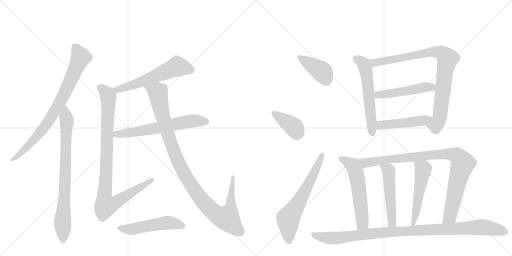
t = 0.00 s
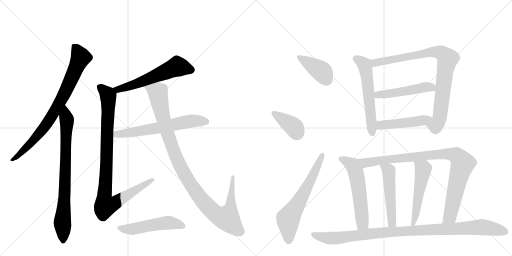
t = 3.03 s
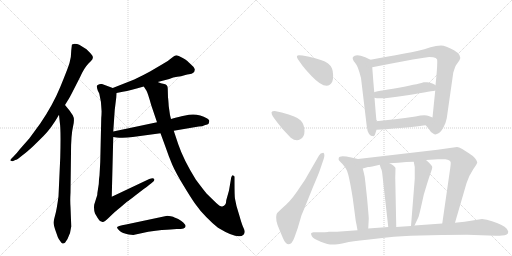
t = 6.05 s
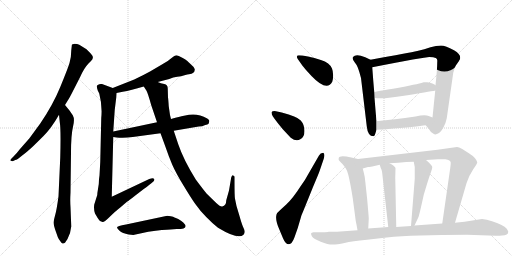
t = 9.08 s
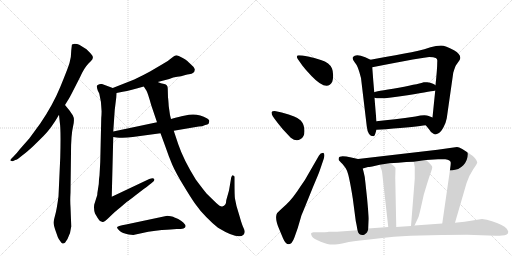
t = 12.10 s
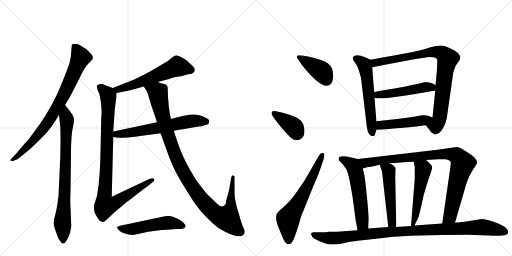
t = 15.13 s

The animated SVG that drew these frames (rendered in a browser with its animation timeline set to each time). Animation: 19 CSS @keyframes rules; one cycle of 15.13 s.

<svg version="1.1" viewBox="0 0 2048 1024" xmlns="http://www.w3.org/2000/svg">
  <g stroke="lightgray" stroke-dasharray="1,1" stroke-width="1" transform="scale(4, 4)">
    <line x1="0" y1="0" x2="256" y2="256"></line>
    <line x1="256" y1="0" x2="0" y2="256"></line>
    <line x1="128" y1="0" x2="128" y2="256"></line>
    <line x1="0" y1="128" x2="256" y2="128"></line>
    <line x1="256" y1="0" x2="512" y2="256"></line>
    <line x1="512" y1="0" x2="256" y2="256"></line>
    <line x1="384" y1="0" x2="384" y2="256"></line>
    <line x1="256" y1="128" x2="512" y2="128"></line>
  </g>
<g transform="scale(1, -1) translate(0, -850)">
   <style type="text/css">
    @keyframes keyframes0 {
      from {
       stroke: black;
       stroke-dashoffset: 811;
       stroke-width: 128;
       }
       73% {
       animation-timing-function: step-end;
       stroke: black;
       stroke-dashoffset: 0;
       stroke-width: 128;
       }
       to {
       stroke: black;
       stroke-width: 1024;
       }
       }
       #make-me-a-hanzi-animation-0 {
         animation: keyframes0 0.909993s both;
         animation-delay: 0.000000s;
         animation-timing-function: linear;
       }
    @keyframes keyframes1 {
      from {
       stroke: black;
       stroke-dashoffset: 791;
       stroke-width: 128;
       }
       72% {
       animation-timing-function: step-end;
       stroke: black;
       stroke-dashoffset: 0;
       stroke-width: 128;
       }
       to {
       stroke: black;
       stroke-width: 1024;
       }
       }
       #make-me-a-hanzi-animation-1 {
         animation: keyframes1 0.893717s both;
         animation-delay: 0.909993s;
         animation-timing-function: linear;
       }
    @keyframes keyframes2 {
      from {
       stroke: black;
       stroke-dashoffset: 579;
       stroke-width: 128;
       }
       65% {
       animation-timing-function: step-end;
       stroke: black;
       stroke-dashoffset: 0;
       stroke-width: 128;
       }
       to {
       stroke: black;
       stroke-width: 1024;
       }
       }
       #make-me-a-hanzi-animation-2 {
         animation: keyframes2 0.721191s both;
         animation-delay: 1.803711s;
         animation-timing-function: linear;
       }
    @keyframes keyframes3 {
      from {
       stroke: black;
       stroke-dashoffset: 958;
       stroke-width: 128;
       }
       76% {
       animation-timing-function: step-end;
       stroke: black;
       stroke-dashoffset: 0;
       stroke-width: 128;
       }
       to {
       stroke: black;
       stroke-width: 1024;
       }
       }
       #make-me-a-hanzi-animation-3 {
         animation: keyframes3 1.029622s both;
         animation-delay: 2.524902s;
         animation-timing-function: linear;
       }
    @keyframes keyframes4 {
      from {
       stroke: black;
       stroke-dashoffset: 626;
       stroke-width: 128;
       }
       67% {
       animation-timing-function: step-end;
       stroke: black;
       stroke-dashoffset: 0;
       stroke-width: 128;
       }
       to {
       stroke: black;
       stroke-width: 1024;
       }
       }
       #make-me-a-hanzi-animation-4 {
         animation: keyframes4 0.759440s both;
         animation-delay: 3.554525s;
         animation-timing-function: linear;
       }
    @keyframes keyframes5 {
      from {
       stroke: black;
       stroke-dashoffset: 1071;
       stroke-width: 128;
       }
       78% {
       animation-timing-function: step-end;
       stroke: black;
       stroke-dashoffset: 0;
       stroke-width: 128;
       }
       to {
       stroke: black;
       stroke-width: 1024;
       }
       }
       #make-me-a-hanzi-animation-5 {
         animation: keyframes5 1.121582s both;
         animation-delay: 4.313965s;
         animation-timing-function: linear;
       }
    @keyframes keyframes6 {
      from {
       stroke: black;
       stroke-dashoffset: 518;
       stroke-width: 128;
       }
       63% {
       animation-timing-function: step-end;
       stroke: black;
       stroke-dashoffset: 0;
       stroke-width: 128;
       }
       to {
       stroke: black;
       stroke-width: 1024;
       }
       }
       #make-me-a-hanzi-animation-6 {
         animation: keyframes6 0.671549s both;
         animation-delay: 5.435547s;
         animation-timing-function: linear;
       }
    @keyframes keyframes7 {
      from {
       stroke: black;
       stroke-dashoffset: 396;
       stroke-width: 128;
       }
       56% {
       animation-timing-function: step-end;
       stroke: black;
       stroke-dashoffset: 0;
       stroke-width: 128;
       }
       to {
       stroke: black;
       stroke-width: 1024;
       }
       }
       #make-me-a-hanzi-animation-7 {
         animation: keyframes7 0.572266s both;
         animation-delay: 6.107096s;
         animation-timing-function: linear;
       }
    @keyframes keyframes8 {
      from {
       stroke: black;
       stroke-dashoffset: 387;
       stroke-width: 128;
       }
       56% {
       animation-timing-function: step-end;
       stroke: black;
       stroke-dashoffset: 0;
       stroke-width: 128;
       }
       to {
       stroke: black;
       stroke-width: 1024;
       }
       }
       #make-me-a-hanzi-animation-8 {
         animation: keyframes8 0.564941s both;
         animation-delay: 6.679362s;
         animation-timing-function: linear;
       }
    @keyframes keyframes9 {
      from {
       stroke: black;
       stroke-dashoffset: 637;
       stroke-width: 128;
       }
       67% {
       animation-timing-function: step-end;
       stroke: black;
       stroke-dashoffset: 0;
       stroke-width: 128;
       }
       to {
       stroke: black;
       stroke-width: 1024;
       }
       }
       #make-me-a-hanzi-animation-9 {
         animation: keyframes9 0.768392s both;
         animation-delay: 7.244303s;
         animation-timing-function: linear;
       }
    @keyframes keyframes10 {
      from {
       stroke: black;
       stroke-dashoffset: 578;
       stroke-width: 128;
       }
       65% {
       animation-timing-function: step-end;
       stroke: black;
       stroke-dashoffset: 0;
       stroke-width: 128;
       }
       to {
       stroke: black;
       stroke-width: 1024;
       }
       }
       #make-me-a-hanzi-animation-10 {
         animation: keyframes10 0.720378s both;
         animation-delay: 8.012695s;
         animation-timing-function: linear;
       }
    @keyframes keyframes11 {
      from {
       stroke: black;
       stroke-dashoffset: 872;
       stroke-width: 128;
       }
       74% {
       animation-timing-function: step-end;
       stroke: black;
       stroke-dashoffset: 0;
       stroke-width: 128;
       }
       to {
       stroke: black;
       stroke-width: 1024;
       }
       }
       #make-me-a-hanzi-animation-11 {
         animation: keyframes11 0.959635s both;
         animation-delay: 8.733073s;
         animation-timing-function: linear;
       }
    @keyframes keyframes12 {
      from {
       stroke: black;
       stroke-dashoffset: 499;
       stroke-width: 128;
       }
       62% {
       animation-timing-function: step-end;
       stroke: black;
       stroke-dashoffset: 0;
       stroke-width: 128;
       }
       to {
       stroke: black;
       stroke-width: 1024;
       }
       }
       #make-me-a-hanzi-animation-12 {
         animation: keyframes12 0.656087s both;
         animation-delay: 9.692708s;
         animation-timing-function: linear;
       }
    @keyframes keyframes13 {
      from {
       stroke: black;
       stroke-dashoffset: 475;
       stroke-width: 128;
       }
       61% {
       animation-timing-function: step-end;
       stroke: black;
       stroke-dashoffset: 0;
       stroke-width: 128;
       }
       to {
       stroke: black;
       stroke-width: 1024;
       }
       }
       #make-me-a-hanzi-animation-13 {
         animation: keyframes13 0.636556s both;
         animation-delay: 10.348796s;
         animation-timing-function: linear;
       }
    @keyframes keyframes14 {
      from {
       stroke: black;
       stroke-dashoffset: 567;
       stroke-width: 128;
       }
       65% {
       animation-timing-function: step-end;
       stroke: black;
       stroke-dashoffset: 0;
       stroke-width: 128;
       }
       to {
       stroke: black;
       stroke-width: 1024;
       }
       }
       #make-me-a-hanzi-animation-14 {
         animation: keyframes14 0.711426s both;
         animation-delay: 10.985352s;
         animation-timing-function: linear;
       }
    @keyframes keyframes15 {
      from {
       stroke: black;
       stroke-dashoffset: 938;
       stroke-width: 128;
       }
       75% {
       animation-timing-function: step-end;
       stroke: black;
       stroke-dashoffset: 0;
       stroke-width: 128;
       }
       to {
       stroke: black;
       stroke-width: 1024;
       }
       }
       #make-me-a-hanzi-animation-15 {
         animation: keyframes15 1.013346s both;
         animation-delay: 11.696777s;
         animation-timing-function: linear;
       }
    @keyframes keyframes16 {
      from {
       stroke: black;
       stroke-dashoffset: 501;
       stroke-width: 128;
       }
       62% {
       animation-timing-function: step-end;
       stroke: black;
       stroke-dashoffset: 0;
       stroke-width: 128;
       }
       to {
       stroke: black;
       stroke-width: 1024;
       }
       }
       #make-me-a-hanzi-animation-16 {
         animation: keyframes16 0.657715s both;
         animation-delay: 12.710124s;
         animation-timing-function: linear;
       }
    @keyframes keyframes17 {
      from {
       stroke: black;
       stroke-dashoffset: 519;
       stroke-width: 128;
       }
       63% {
       animation-timing-function: step-end;
       stroke: black;
       stroke-dashoffset: 0;
       stroke-width: 128;
       }
       to {
       stroke: black;
       stroke-width: 1024;
       }
       }
       #make-me-a-hanzi-animation-17 {
         animation: keyframes17 0.672363s both;
         animation-delay: 13.367839s;
         animation-timing-function: linear;
       }
    @keyframes keyframes18 {
      from {
       stroke: black;
       stroke-dashoffset: 1028;
       stroke-width: 128;
       }
       77% {
       animation-timing-function: step-end;
       stroke: black;
       stroke-dashoffset: 0;
       stroke-width: 128;
       }
       to {
       stroke: black;
       stroke-width: 1024;
       }
       }
       #make-me-a-hanzi-animation-18 {
         animation: keyframes18 1.086589s both;
         animation-delay: 14.040202s;
         animation-timing-function: linear;
       }
</style>
<path d="M 260 430 L 271 448 Q 278 458 295 492 L 321 543 Q 336 577 353 595 L 364 606 Q 376 617 369 628 Q 362 638 346 653 Q 325 667 317 671 Q 309 675 298 675 L 288 672 Q 287 670 287 666 L 285 648 Q 285 621 278 598 Q 271 575 241 502 Q 211 429 161 356 L 117 296 L 80 254 Q 68 238 54 224 L 47 217 Q 38 209 43 207 Q 48 204 53 206 L 61 210 Q 69 211 85 225 Q 110 244 126 259 Q 142 274 174 306 Q 206 338 236 391 L 260 430 Z" fill="lightgray"></path> 
<path d="M 285 -56 L 282 22 Q 280 47 282 80 L 284 238 Q 284 311 292 343 Q 300 374 291 389 L 278 408 L 260 430 C 241 453 233 421 236 391 L 239 362 Q 244 334 241 220 L 234 65 Q 227 12 221 -9 Q 215 -31 214 -40 Q 214 -50 224 -78 L 231 -98 Q 235 -108 242 -116 Q 248 -126 252 -124 Q 256 -123 260 -121 L 270 -106 Q 283 -81 285 -56 Z" fill="lightgray"></path> 
<path d="M 631 522 L 677 534 Q 693 541 709 543 Q 725 545 738 549 Q 751 553 756 553 Q 779 555 779 572 Q 780 579 766 590 Q 750 606 747 608 Q 745 610 729 619 Q 713 628 706 629 Q 699 629 685 617 Q 672 605 651 594 L 600 564 Q 573 549 537 532 L 451 498 C 423 487 437 472 466 478 L 491 483 Q 523 488 575 504 L 631 522 Z" fill="lightgray"></path> 
<path d="M 451 498 L 408 514 Q 399 516 391 510 Q 384 509 391 488 L 397 476 Q 410 427 405 378 L 401 202 L 398 148 L 396 133 Q 396 111 392 94 Q 389 77 389 70 L 377 32 Q 374 13 380 -4 L 390 -21 Q 398 -33 400 -34 L 410 -38 Q 415 -41 434 -22 L 457 0 Q 462 5 481 20 L 509 44 Q 511 44 540 67 L 575 94 Q 600 112 610 121 Q 621 130 616 135 Q 612 140 597 134 L 447 63 L 453 302 L 453 324 L 459 411 L 465 460 L 466 478 C 467 492 467 492 451 498 Z" fill="lightgray"></path> 
<path d="M 453 302 L 466 300 Q 497 297 531 302 L 642 317 L 695 327 L 795 344 Q 809 344 821 350 Q 831 352 835 356 Q 837 364 837 367 Q 838 369 829 376 Q 793 397 756 391 L 726 385 Q 724 385 684 374 L 628 361 L 453 324 C 424 318 423 307 453 302 Z" fill="lightgray"></path> 
<path d="M 672 460 L 671 495 Q 671 512 657 514 Q 643 516 631 522 C 602 531 560 530 575 504 L 586 487 Q 591 479 605 429 L 628 361 L 642 317 L 661 265 Q 675 224 689 191 Q 704 157 734 108 Q 764 58 782 33 Q 800 7 825 -18 Q 850 -44 872 -61 Q 953 -110 974 -89 Q 979 -83 979 -77 Q 979 -71 972 -57 Q 966 -43 958 -14 L 946 26 L 940 55 Q 938 66 938 125 L 938 140 Q 939 148 932 148 Q 930 153 925 141 L 916 88 L 905 49 Q 905 27 889 24 Q 882 22 865 38 L 827 75 Q 812 93 783 132 Q 734 211 713 273 L 695 327 L 684 374 L 680 390 L 675 425 Q 673 456 672 460 Z" fill="lightgray"></path> 
<path d="M 515 -88 L 533 -90 L 593 -77 Q 657 -68 682 -68 L 707 -66 Q 726 -66 734 -64 Q 751 -57 733 -40 Q 725 -32 713 -26 Q 701 -20 698 -20 Q 694 -17 683 -15 L 669 -13 L 504 -48 Q 468 -55 468 -59 Q 468 -64 478 -73 Q 489 -83 515 -88 Z" fill="lightgray"></path> 
<path d="M 1191 614 L 1210 587 Q 1223 570 1246 546 Q 1308 481 1329 523 Q 1333 534 1332.5 550 Q 1332 566 1328 576 Q 1319 599 1283.5 610 Q 1248 621 1237 623 L 1210 628 Q 1203 629 1196 629 Q 1182 629 1191 614 Z" fill="lightgray"></path> 
<path d="M 1101 371 Q 1112 356 1132 332 L 1163 299 Q 1185 282 1201 293 Q 1218 301 1218 326 Q 1218 351 1203 368 Q 1188 385 1127 400 L 1099 406 Q 1088 406 1086 401 Q 1086 394 1091 385 L 1101 371 Z" fill="lightgray"></path> 
<path d="M 1231 150 Q 1221 130 1201 103 Q 1171 56 1145 32 L 1121 10 Q 1108 -1 1106 -8 Q 1100 -29 1117 -67 L 1132 -103 Q 1142 -127 1155 -127 Q 1168 -127 1178 -99 L 1191 -62 L 1206 -11 Q 1210 -2 1229 45 L 1252 102 Q 1275 156 1279 168 L 1295 215 Q 1301 234 1293 239 Q 1281 239 1276 228 L 1231 150 Z" fill="lightgray"></path> 
<path d="M 1482 611 L 1461 621 Q 1423 637 1412 622 Q 1407 615 1420 599 Q 1432 587 1444 538 L 1467 345 Q 1471 305 1494 305 Q 1499 306 1501 315 L 1506 331 L 1506 365 Q 1503 396 1498 459 L 1497 481 Q 1493 525 1489 581 C 1487 609 1487 609 1482 611 Z" fill="lightgray"></path> 
<path d="M 1703 349 L 1716 333 Q 1725 317 1734 315 Q 1742 309 1754 317 Q 1763 321 1774 341 Q 1784 360 1787 377 L 1813 559 Q 1820 583 1824 589 L 1838 609 Q 1850 629 1816 649 Q 1782 668 1764 668 Q 1745 668 1722 661 Q 1699 653 1669 646 Q 1639 639 1482 611 C 1452 606 1460 575 1489 581 Q 1699 622 1717 622 Q 1735 622 1743 618 Q 1751 614 1749 603 Q 1749 575 1742 509 L 1741 488 Q 1736 440 1730 380 C 1727 350 1684 372 1703 349 Z" fill="lightgray"></path> 
<path d="M 1498 459 Q 1521 451 1630 469 Q 1738 487 1741 488 C 1768 493 1768 493 1742 509 Q 1742 510 1732 515 Q 1721 520 1709 521 Q 1697 522 1695 521 Q 1687 517 1595 499 Q 1497 484 1497 481 C 1469 471 1469 465 1498 459 Z" fill="lightgray"></path> 
<path d="M 1506 331 L 1544 333 Q 1669 344 1703 349 C 1733 353 1758 369 1730 380 L 1715 386 Q 1700 393 1662 384 Q 1576 372 1506 365 C 1476 362 1476 329 1506 331 Z" fill="lightgray"></path> 
<path d="M 1355 210 Q 1356 208 1370 194 Q 1383 179 1388 167 Q 1397 145 1411 57 L 1423 -34 Q 1426 -47 1430 -71 C 1435 -101 1471 -94 1473 -64 L 1475 -25 Q 1475 -16 1468 60 Q 1460 135 1459 142 Q 1458 148 1451 176 C 1444 205 1442 212 1432 214 L 1405 220 Q 1357 231 1355 218 Q 1354 212 1355 210 Z" fill="lightgray"></path> 
<path d="M 1820 -41 L 1866 117 Q 1877 150 1893 173 Q 1909 196 1909 201 Q 1904 219 1877 236 L 1849 254 Q 1835 262 1828 262 L 1750 251 L 1432 214 C 1402 211 1422 168 1451 176 L 1472 182 Q 1474 182 1489 184 L 1519 191 L 1558 197 L 1593 199 L 1625 202 Q 1636 203 1655 203 L 1704 210 L 1752 213 L 1781 213 Q 1803 211 1803 199 Q 1803 193 1801 178 L 1769 -44 C 1765 -74 1812 -70 1820 -41 Z" fill="lightgray"></path> 
<path d="M 1519 191 L 1523 178 Q 1528 171 1530 147 L 1553 -58 C 1556 -88 1586 -88 1585 -58 L 1581 139 L 1582 178 Q 1579 186 1558 197 C 1532 212 1510 220 1519 191 Z" fill="lightgray"></path> 
<path d="M 1655 203 L 1659 182 L 1659 135 L 1644 -54 C 1642 -84 1645 -79 1658 -52 L 1674 -18 Q 1678 -7 1695 71 L 1708 114 Q 1719 149 1724 162 Q 1729 174 1729 182 Q 1729 189 1704 210 C 1681 230 1649 232 1655 203 Z" fill="lightgray"></path> 
<path d="M 1430 -71 L 1348 -77 L 1314 -77 Q 1314 -78 1288 -79 L 1254 -79 Q 1246 -80 1244 -84 Q 1244 -87 1248 -96 Q 1254 -105 1283 -116.5 Q 1312 -128 1330 -128 Q 1348 -128 1378 -121.5 Q 1408 -115 1468 -109 L 1547 -100 Q 1655 -89 1869 -89 L 1983 -93 Q 1999 -93 2008 -92 Q 2033 -92 2033 -77 Q 2033 -74 2027 -65 Q 2021 -56 2004 -49 Q 1990 -41 1968 -35 Q 1947 -27 1928 -26 L 1858 -37 L 1820 -41 L 1769 -44 L 1658 -52 L 1644 -54 L 1585 -58 L 1553 -58 L 1473 -64 L 1430 -71 Z" fill="lightgray"></path> 
      <clipPath id="make-me-a-hanzi-clip-0">
      <path d="M 260 430 L 271 448 Q 278 458 295 492 L 321 543 Q 336 577 353 595 L 364 606 Q 376 617 369 628 Q 362 638 346 653 Q 325 667 317 671 Q 309 675 298 675 L 288 672 Q 287 670 287 666 L 285 648 Q 285 621 278 598 Q 271 575 241 502 Q 211 429 161 356 L 117 296 L 80 254 Q 68 238 54 224 L 47 217 Q 38 209 43 207 Q 48 204 53 206 L 61 210 Q 69 211 85 225 Q 110 244 126 259 Q 142 274 174 306 Q 206 338 236 391 L 260 430 Z" fill="lightgray"></path>
      </clipPath>
      <path clip-path="url(#make-me-a-hanzi-clip-0)" d="M 295 668 L 323 621 L 237 435 L 172 334 L 73 226 L 48 211 " fill="none" id="make-me-a-hanzi-animation-0" stroke-dasharray="683 1366" stroke-linecap="round"></path>

      <clipPath id="make-me-a-hanzi-clip-1">
      <path d="M 285 -56 L 282 22 Q 280 47 282 80 L 284 238 Q 284 311 292 343 Q 300 374 291 389 L 278 408 L 260 430 C 241 453 233 421 236 391 L 239 362 Q 244 334 241 220 L 234 65 Q 227 12 221 -9 Q 215 -31 214 -40 Q 214 -50 224 -78 L 231 -98 Q 235 -108 242 -116 Q 248 -126 252 -124 Q 256 -123 260 -121 L 270 -106 Q 283 -81 285 -56 Z" fill="lightgray"></path>
      </clipPath>
      <path clip-path="url(#make-me-a-hanzi-clip-1)" d="M 260 421 L 268 357 L 257 42 L 249 -40 L 252 -113 " fill="none" id="make-me-a-hanzi-animation-1" stroke-dasharray="663 1326" stroke-linecap="round"></path>

      <clipPath id="make-me-a-hanzi-clip-2">
      <path d="M 631 522 L 677 534 Q 693 541 709 543 Q 725 545 738 549 Q 751 553 756 553 Q 779 555 779 572 Q 780 579 766 590 Q 750 606 747 608 Q 745 610 729 619 Q 713 628 706 629 Q 699 629 685 617 Q 672 605 651 594 L 600 564 Q 573 549 537 532 L 451 498 C 423 487 437 472 466 478 L 491 483 Q 523 488 575 504 L 631 522 Z" fill="lightgray"></path>
      </clipPath>
      <path clip-path="url(#make-me-a-hanzi-clip-2)" d="M 763 571 L 709 584 L 531 509 L 471 492 L 460 497 " fill="none" id="make-me-a-hanzi-animation-2" stroke-dasharray="451 902" stroke-linecap="round"></path>

      <clipPath id="make-me-a-hanzi-clip-3">
      <path d="M 451 498 L 408 514 Q 399 516 391 510 Q 384 509 391 488 L 397 476 Q 410 427 405 378 L 401 202 L 398 148 L 396 133 Q 396 111 392 94 Q 389 77 389 70 L 377 32 Q 374 13 380 -4 L 390 -21 Q 398 -33 400 -34 L 410 -38 Q 415 -41 434 -22 L 457 0 Q 462 5 481 20 L 509 44 Q 511 44 540 67 L 575 94 Q 600 112 610 121 Q 621 130 616 135 Q 612 140 597 134 L 447 63 L 453 302 L 453 324 L 459 411 L 465 460 L 466 478 C 467 492 467 492 451 498 Z" fill="lightgray"></path>
      </clipPath>
      <path clip-path="url(#make-me-a-hanzi-clip-3)" d="M 401 500 L 433 466 L 417 54 L 422 27 L 456 35 L 610 129 " fill="none" id="make-me-a-hanzi-animation-3" stroke-dasharray="830 1660" stroke-linecap="round"></path>

      <clipPath id="make-me-a-hanzi-clip-4">
      <path d="M 453 302 L 466 300 Q 497 297 531 302 L 642 317 L 695 327 L 795 344 Q 809 344 821 350 Q 831 352 835 356 Q 837 364 837 367 Q 838 369 829 376 Q 793 397 756 391 L 726 385 Q 724 385 684 374 L 628 361 L 453 324 C 424 318 423 307 453 302 Z" fill="lightgray"></path>
      </clipPath>
      <path clip-path="url(#make-me-a-hanzi-clip-4)" d="M 461 308 L 467 314 L 604 333 L 766 366 L 824 364 " fill="none" id="make-me-a-hanzi-animation-4" stroke-dasharray="498 996" stroke-linecap="round"></path>

      <clipPath id="make-me-a-hanzi-clip-5">
      <path d="M 672 460 L 671 495 Q 671 512 657 514 Q 643 516 631 522 C 602 531 560 530 575 504 L 586 487 Q 591 479 605 429 L 628 361 L 642 317 L 661 265 Q 675 224 689 191 Q 704 157 734 108 Q 764 58 782 33 Q 800 7 825 -18 Q 850 -44 872 -61 Q 953 -110 974 -89 Q 979 -83 979 -77 Q 979 -71 972 -57 Q 966 -43 958 -14 L 946 26 L 940 55 Q 938 66 938 125 L 938 140 Q 939 148 932 148 Q 930 153 925 141 L 916 88 L 905 49 Q 905 27 889 24 Q 882 22 865 38 L 827 75 Q 812 93 783 132 Q 734 211 713 273 L 695 327 L 684 374 L 680 390 L 675 425 Q 673 456 672 460 Z" fill="lightgray"></path>
      </clipPath>
      <path clip-path="url(#make-me-a-hanzi-clip-5)" d="M 583 503 L 630 481 L 669 319 L 710 208 L 743 145 L 819 37 L 856 0 L 895 -21 L 909 -21 L 921 11 L 932 141 " fill="none" id="make-me-a-hanzi-animation-5" stroke-dasharray="943 1886" stroke-linecap="round"></path>

      <clipPath id="make-me-a-hanzi-clip-6">
      <path d="M 515 -88 L 533 -90 L 593 -77 Q 657 -68 682 -68 L 707 -66 Q 726 -66 734 -64 Q 751 -57 733 -40 Q 725 -32 713 -26 Q 701 -20 698 -20 Q 694 -17 683 -15 L 669 -13 L 504 -48 Q 468 -55 468 -59 Q 468 -64 478 -73 Q 489 -83 515 -88 Z" fill="lightgray"></path>
      </clipPath>
      <path clip-path="url(#make-me-a-hanzi-clip-6)" d="M 472 -61 L 536 -66 L 672 -41 L 730 -52 " fill="none" id="make-me-a-hanzi-animation-6" stroke-dasharray="390 780" stroke-linecap="round"></path>

      <clipPath id="make-me-a-hanzi-clip-7">
      <path d="M 1191 614 L 1210 587 Q 1223 570 1246 546 Q 1308 481 1329 523 Q 1333 534 1332.5 550 Q 1332 566 1328 576 Q 1319 599 1283.5 610 Q 1248 621 1237 623 L 1210 628 Q 1203 629 1196 629 Q 1182 629 1191 614 Z" fill="lightgray"></path>
      </clipPath>
      <path clip-path="url(#make-me-a-hanzi-clip-7)" d="M 1202 619 L 1291 560 L 1306 530 " fill="none" id="make-me-a-hanzi-animation-7" stroke-dasharray="268 536" stroke-linecap="round"></path>

      <clipPath id="make-me-a-hanzi-clip-8">
      <path d="M 1101 371 Q 1112 356 1132 332 L 1163 299 Q 1185 282 1201 293 Q 1218 301 1218 326 Q 1218 351 1203 368 Q 1188 385 1127 400 L 1099 406 Q 1088 406 1086 401 Q 1086 394 1091 385 L 1101 371 Z" fill="lightgray"></path>
      </clipPath>
      <path clip-path="url(#make-me-a-hanzi-clip-8)" d="M 1094 399 L 1176 341 L 1187 313 " fill="none" id="make-me-a-hanzi-animation-8" stroke-dasharray="259 518" stroke-linecap="round"></path>

      <clipPath id="make-me-a-hanzi-clip-9">
      <path d="M 1231 150 Q 1221 130 1201 103 Q 1171 56 1145 32 L 1121 10 Q 1108 -1 1106 -8 Q 1100 -29 1117 -67 L 1132 -103 Q 1142 -127 1155 -127 Q 1168 -127 1178 -99 L 1191 -62 L 1206 -11 Q 1210 -2 1229 45 L 1252 102 Q 1275 156 1279 168 L 1295 215 Q 1301 234 1293 239 Q 1281 239 1276 228 L 1231 150 Z" fill="lightgray"></path>
      </clipPath>
      <path clip-path="url(#make-me-a-hanzi-clip-9)" d="M 1155 -114 L 1152 -25 L 1239 119 L 1289 232 " fill="none" id="make-me-a-hanzi-animation-9" stroke-dasharray="509 1018" stroke-linecap="round"></path>

      <clipPath id="make-me-a-hanzi-clip-10">
      <path d="M 1482 611 L 1461 621 Q 1423 637 1412 622 Q 1407 615 1420 599 Q 1432 587 1444 538 L 1467 345 Q 1471 305 1494 305 Q 1499 306 1501 315 L 1506 331 L 1506 365 Q 1503 396 1498 459 L 1497 481 Q 1493 525 1489 581 C 1487 609 1487 609 1482 611 Z" fill="lightgray"></path>
      </clipPath>
      <path clip-path="url(#make-me-a-hanzi-clip-10)" d="M 1422 617 L 1445 604 L 1461 582 L 1491 315 " fill="none" id="make-me-a-hanzi-animation-10" stroke-dasharray="450 900" stroke-linecap="round"></path>

      <clipPath id="make-me-a-hanzi-clip-11">
      <path d="M 1703 349 L 1716 333 Q 1725 317 1734 315 Q 1742 309 1754 317 Q 1763 321 1774 341 Q 1784 360 1787 377 L 1813 559 Q 1820 583 1824 589 L 1838 609 Q 1850 629 1816 649 Q 1782 668 1764 668 Q 1745 668 1722 661 Q 1699 653 1669 646 Q 1639 639 1482 611 C 1452 606 1460 575 1489 581 Q 1699 622 1717 622 Q 1735 622 1743 618 Q 1751 614 1749 603 Q 1749 575 1742 509 L 1741 488 Q 1736 440 1730 380 C 1727 350 1684 372 1703 349 Z" fill="lightgray"></path>
      </clipPath>
      <path clip-path="url(#make-me-a-hanzi-clip-11)" d="M 1496 606 L 1503 598 L 1735 643 L 1771 635 L 1791 615 L 1756 369 L 1743 348 L 1712 350 " fill="none" id="make-me-a-hanzi-animation-11" stroke-dasharray="744 1488" stroke-linecap="round"></path>

      <clipPath id="make-me-a-hanzi-clip-12">
      <path d="M 1498 459 Q 1521 451 1630 469 Q 1738 487 1741 488 C 1768 493 1768 493 1742 509 Q 1742 510 1732 515 Q 1721 520 1709 521 Q 1697 522 1695 521 Q 1687 517 1595 499 Q 1497 484 1497 481 C 1469 471 1469 465 1498 459 Z" fill="lightgray"></path>
      </clipPath>
      <path clip-path="url(#make-me-a-hanzi-clip-12)" d="M 1501 476 L 1518 471 L 1574 477 L 1712 502 L 1739 493 " fill="none" id="make-me-a-hanzi-animation-12" stroke-dasharray="371 742" stroke-linecap="round"></path>

      <clipPath id="make-me-a-hanzi-clip-13">
      <path d="M 1506 331 L 1544 333 Q 1669 344 1703 349 C 1733 353 1758 369 1730 380 L 1715 386 Q 1700 393 1662 384 Q 1576 372 1506 365 C 1476 362 1476 329 1506 331 Z" fill="lightgray"></path>
      </clipPath>
      <path clip-path="url(#make-me-a-hanzi-clip-13)" d="M 1512 337 L 1529 351 L 1599 355 L 1724 376 " fill="none" id="make-me-a-hanzi-animation-13" stroke-dasharray="347 694" stroke-linecap="round"></path>

      <clipPath id="make-me-a-hanzi-clip-14">
      <path d="M 1355 210 Q 1356 208 1370 194 Q 1383 179 1388 167 Q 1397 145 1411 57 L 1423 -34 Q 1426 -47 1430 -71 C 1435 -101 1471 -94 1473 -64 L 1475 -25 Q 1475 -16 1468 60 Q 1460 135 1459 142 Q 1458 148 1451 176 C 1444 205 1442 212 1432 214 L 1405 220 Q 1357 231 1355 218 Q 1354 212 1355 210 Z" fill="lightgray"></path>
      </clipPath>
      <path clip-path="url(#make-me-a-hanzi-clip-14)" d="M 1365 214 L 1411 188 L 1421 169 L 1448 -18 L 1448 -46 L 1436 -62 " fill="none" id="make-me-a-hanzi-animation-14" stroke-dasharray="439 878" stroke-linecap="round"></path>

      <clipPath id="make-me-a-hanzi-clip-15">
      <path d="M 1820 -41 L 1866 117 Q 1877 150 1893 173 Q 1909 196 1909 201 Q 1904 219 1877 236 L 1849 254 Q 1835 262 1828 262 L 1750 251 L 1432 214 C 1402 211 1422 168 1451 176 L 1472 182 Q 1474 182 1489 184 L 1519 191 L 1558 197 L 1593 199 L 1625 202 Q 1636 203 1655 203 L 1704 210 L 1752 213 L 1781 213 Q 1803 211 1803 199 Q 1803 193 1801 178 L 1769 -44 C 1765 -74 1812 -70 1820 -41 Z" fill="lightgray"></path>
      </clipPath>
      <path clip-path="url(#make-me-a-hanzi-clip-15)" d="M 1440 210 L 1462 198 L 1729 231 L 1808 233 L 1828 226 L 1851 196 L 1801 -12 L 1775 -37 " fill="none" id="make-me-a-hanzi-animation-15" stroke-dasharray="810 1620" stroke-linecap="round"></path>

      <clipPath id="make-me-a-hanzi-clip-16">
      <path d="M 1519 191 L 1523 178 Q 1528 171 1530 147 L 1553 -58 C 1556 -88 1586 -88 1585 -58 L 1581 139 L 1582 178 Q 1579 186 1558 197 C 1532 212 1510 220 1519 191 Z" fill="lightgray"></path>
      </clipPath>
      <path clip-path="url(#make-me-a-hanzi-clip-16)" d="M 1539 190 L 1558 159 L 1552 124 L 1562 114 L 1556 72 L 1564 65 L 1560 21 L 1567 16 L 1564 -31 L 1569 -34 " fill="none" id="make-me-a-hanzi-animation-16" stroke-dasharray="373 746" stroke-linecap="round"></path>

      <clipPath id="make-me-a-hanzi-clip-17">
      <path d="M 1655 203 L 1659 182 L 1659 135 L 1644 -54 C 1642 -84 1645 -79 1658 -52 L 1674 -18 Q 1678 -7 1695 71 L 1708 114 Q 1719 149 1724 162 Q 1729 174 1729 182 Q 1729 189 1704 210 C 1681 230 1649 232 1655 203 Z" fill="lightgray"></path>
      </clipPath>
      <path clip-path="url(#make-me-a-hanzi-clip-17)" d="M 1662 199 L 1692 169 L 1663 -4 L 1650 -47 " fill="none" id="make-me-a-hanzi-animation-17" stroke-dasharray="391 782" stroke-linecap="round"></path>

      <clipPath id="make-me-a-hanzi-clip-18">
      <path d="M 1430 -71 L 1348 -77 L 1314 -77 Q 1314 -78 1288 -79 L 1254 -79 Q 1246 -80 1244 -84 Q 1244 -87 1248 -96 Q 1254 -105 1283 -116.5 Q 1312 -128 1330 -128 Q 1348 -128 1378 -121.5 Q 1408 -115 1468 -109 L 1547 -100 Q 1655 -89 1869 -89 L 1983 -93 Q 1999 -93 2008 -92 Q 2033 -92 2033 -77 Q 2033 -74 2027 -65 Q 2021 -56 2004 -49 Q 1990 -41 1968 -35 Q 1947 -27 1928 -26 L 1858 -37 L 1820 -41 L 1769 -44 L 1658 -52 L 1644 -54 L 1585 -58 L 1553 -58 L 1473 -64 L 1430 -71 Z" fill="lightgray"></path>
      </clipPath>
      <path clip-path="url(#make-me-a-hanzi-clip-18)" d="M 1252 -88 L 1327 -103 L 1558 -78 L 1926 -58 L 2019 -77 " fill="none" id="make-me-a-hanzi-animation-18" stroke-dasharray="900 1800" stroke-linecap="round"></path>

</g>
</svg>
